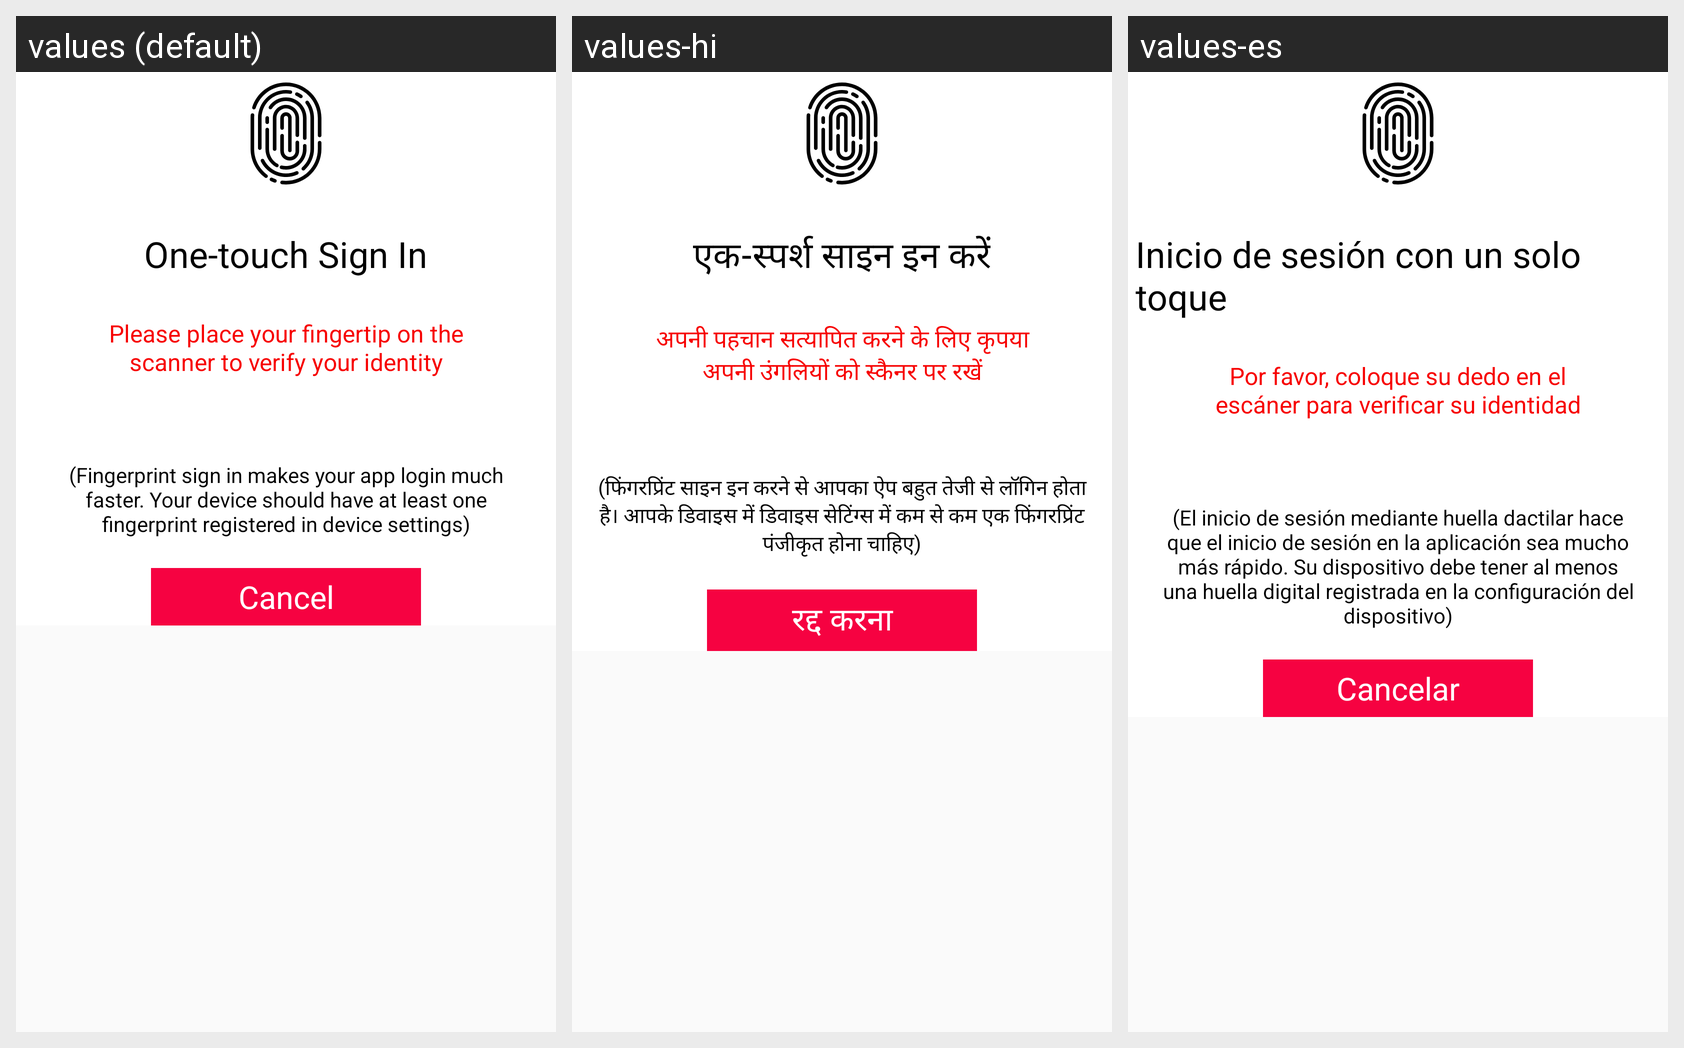

This grid shows one Android layout under several languages. Give, for every string resource on the screen, its name, the default text and each shown locale's text.
Android screen res/layout/fingerprint_lay.xml rendered under 3 locales, left to right: values (default), values-hi, values-es. Device: Nexus 5 (rendered at 1080×1920; each locale shown at half size, 540×960, under a caption strip naming it); theme AppTheme.
Strings drawn on this screen, with the default value and each locale's value (text and hints the layout hard-codes, and strings that could not be matched under every locale, appear in the picture but are not listed):

title_fingerprint
  values: One-touch Sign In
  values-hi: एक-स्पर्श साइन इन करें
  values-es: Inicio de sesión con un solo toque

desc_fingerprint
  values: Please place your fingertip on the scanner to verify your identity
  values-hi: अपनी पहचान सत्यापित करने के लिए कृपया अपनी उंगलियों को स्कैनर पर रखें
  values-es: Por favor, coloque su dedo en el escáner para verificar su identidad

note
  values: (Fingerprint sign in makes your app login much faster. Your device should have at least one fingerprint registered in device settings)
  values-hi: (फिंगरप्रिंट साइन इन करने से आपका ऐप बहुत तेजी से लॉगिन होता है। आपके डिवाइस में डिवाइस सेटिंग्स में कम से कम एक फिंगरप्रिंट पंजीकृत होना चाहिए)
  values-es: (El inicio de sesión mediante huella dactilar hace que el inicio de sesión en la aplicación sea mucho más rápido. Su dispositivo debe tener al menos una huella digital registrada en la configuración del dispositivo)

cancel
  values: Cancel
  values-hi: रद्द करना
  values-es: Cancelar
